Run: headless pygame with SDL's dummy video driver; simulated clock (each Clock.tick advances the game by its frame time, no real sleeping); random seed 0; keys injected as events and as key.get_pressed() state; no mouse input.
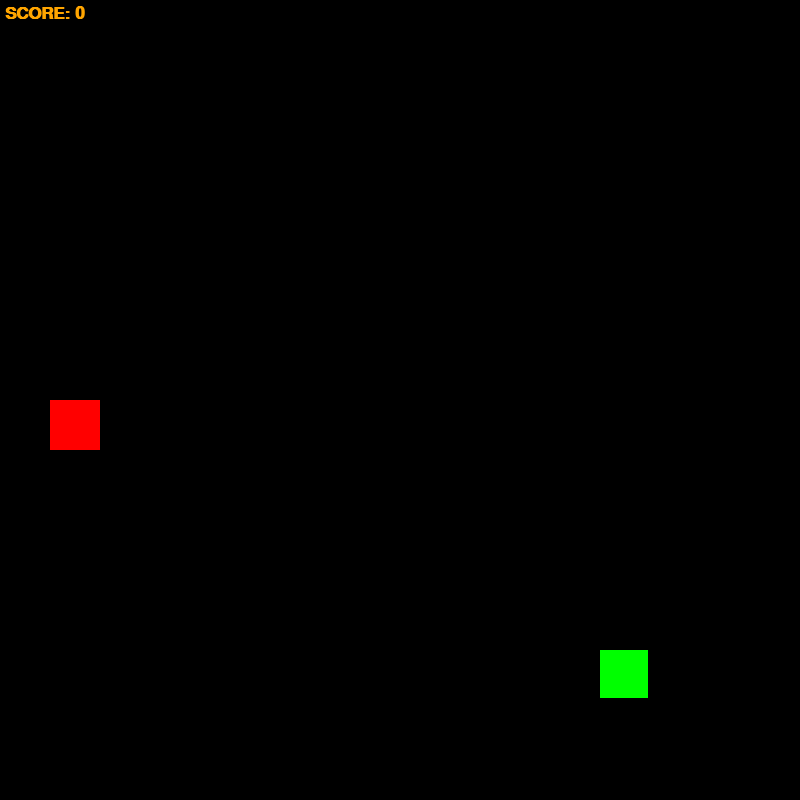
Frame 1 of 1 · flips 1–60 · no input

The pygame program that drew these frames:

import pygame
from random import randrange, choice
import time

def start_new_game():
    RES = 800
    SIZE = 50

    x, y = randrange(0, RES, SIZE), randrange(0, RES, SIZE)
    apple = randrange(0, RES, SIZE), randrange(0, RES, SIZE)
    dirs = {'W': True, 'S': True, 'A': True, 'D': True}
    length = 1
    snake = [(x, y)]
    dx, dy = 0, 0
    score = 0
    fps = 5

    pygame.init()
    screen = pygame.display.set_mode((RES, RES))
    pygame.display.set_caption("Snake")
    clock = pygame.time.Clock()
    font_score = pygame.font.SysFont('Arial', 26, bold=True)
    font_end = pygame.font.SysFont('Arial', 66, bold=True)

    # Время жизни продукта и время начала
    product_lifetime = 5  # Продукт исчезнет через 5 секунд
    start_time = time.time()

    running = True
    while running:

        screen.fill(pygame.Color('black'))
        [(pygame.draw.rect(screen, pygame.Color('green'), (i, j, SIZE - 2, SIZE - 2))) for i, j in snake]
        pygame.draw.rect(screen, pygame.Color('red'), (*apple, SIZE, SIZE))
        render_score = font_score.render(f'SCORE: {score}', 1, pygame.Color('orange'))
        screen.blit(render_score, (5, 5))
        x += dx * SIZE
        y += dy * SIZE
        snake.append((x, y))
        snake = snake[-length:]
        if snake[-1] == apple:
            apple = randrange(0, RES, SIZE), randrange(0, RES, SIZE)
            length += 1
            score += 1
            fps += 1

        # Проверка времени жизни продукта и генерация нового продукта
        if time.time() - start_time > product_lifetime:
            start_time = time.time()  # Обновляем время начала для следующего продукта
            product_weight = choice(['light', 'medium', 'heavy'])  # Случайный выбор веса продукта
            apple = randrange(0, RES, SIZE), randrange(0, RES, SIZE)

        if x < 0 or x > RES - SIZE or y < 0 or y > RES - SIZE or len(snake) != len(set(snake)):
            render_end = font_end.render('GAME OVER', 1, pygame.Color('orange'))
            screen.blit(render_end, (RES // 2 - 200, RES // 3))
            pygame.display.flip()
            pygame.display.update()
            clock.tick(1)  # Замедляем обновление экрана до 1 кадра в секунду для стабильного отображения сообщения
            return  # Завершаем игровой цикл и возвращаемся к вызывающей функции

        pygame.display.flip()
        pygame.display.update()
        clock.tick(fps)

        for event in pygame.event.get():
            if event.type == pygame.QUIT:
                exit()

        key = pygame.key.get_pressed()
        if key[pygame.K_w] and dirs['W']:
            dx, dy = 0, -1
            dirs = {'W': True, 'S': False, 'A': True, 'D': True}
        if key[pygame.K_s] and dirs['S']:
            dx, dy = 0, 1
            dirs = {'W': False, 'S': True, 'A': True, 'D': True}
        if key[pygame.K_a] and dirs['A']:
            dx, dy = -1, 0
            dirs = {'W': True, 'S': True, 'A': True, 'D': False}
        if key[pygame.K_d] and dirs['D']:
            dx, dy = 1, 0
            dirs = {'W': True, 'S': True, 'A': False, 'D': True}

# Начинаем новую игру
start_new_game()
